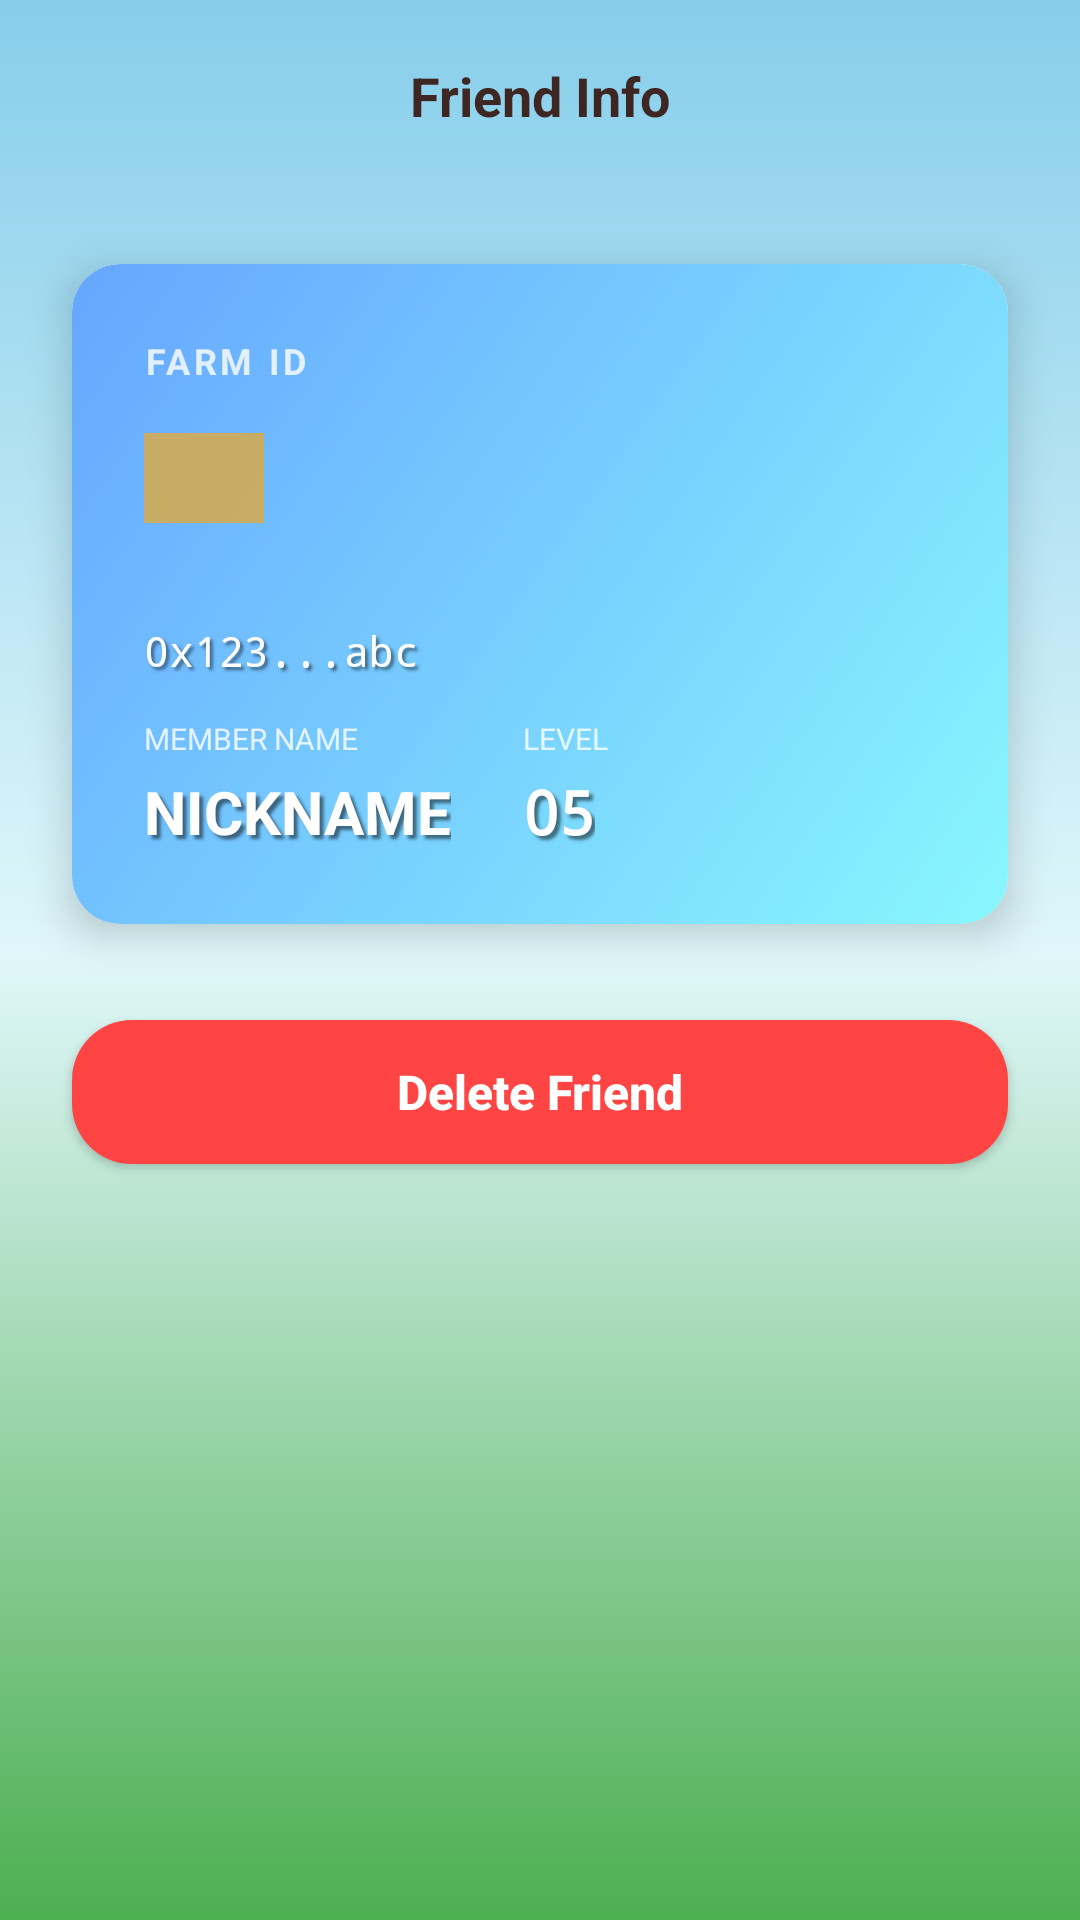

Here is an Android app screen rendered from its layout file. Give the layout XML and the strings, colors and styles it references.
<!-- AndroidManifest.xml: application theme Theme.Seeker -->
<!-- res/layout/activity_friend_info.xml -->
<?xml version="1.0" encoding="utf-8"?>
<androidx.constraintlayout.widget.ConstraintLayout xmlns:android="http://schemas.android.com/apk/res/android"
    xmlns:app="http://schemas.android.com/apk/res-auto"
    android:layout_width="match_parent"
    android:layout_height="match_parent"
    android:background="@drawable/bg_game_gradient">

    <androidx.appcompat.widget.Toolbar
        android:id="@+id/toolbar"
        android:layout_width="match_parent"
        android:layout_height="?attr/actionBarSize"
        android:background="@android:color/transparent"
        android:elevation="0dp"
        app:layout_constraintTop_toTopOf="parent">

        <ImageView
            android:id="@+id/btn_back"
            android:layout_width="24dp"
            android:layout_height="24dp"
            android:src="@drawable/ic_arrow_back"
            app:tint="@color/text_brown" />

        <TextView
            android:id="@+id/tv_title"
            android:layout_width="wrap_content"
            android:layout_height="wrap_content"
            android:layout_gravity="center"
            android:text="Friend Info"
            android:textColor="@color/text_brown"
            android:textSize="18sp"
            android:textStyle="bold" />

    </androidx.appcompat.widget.Toolbar>

    <androidx.cardview.widget.CardView
        android:id="@+id/card_info"
        android:layout_width="match_parent"
        android:layout_height="220dp"
        android:layout_margin="24dp"
        app:cardCornerRadius="16dp"
        app:cardElevation="8dp"
        app:layout_constraintTop_toBottomOf="@id/toolbar">

        <androidx.constraintlayout.widget.ConstraintLayout
            android:layout_width="match_parent"
            android:layout_height="match_parent"
            android:background="@drawable/bg_bank_card_gradient"
            android:padding="24dp">

            <TextView
                android:id="@+id/tv_card_label"
                android:layout_width="wrap_content"
                android:layout_height="wrap_content"
                android:text="FARM ID"
                android:textAllCaps="true"
                android:textColor="#CCFFFFFF"
                android:textSize="12sp"
                android:letterSpacing="0.1"
                android:textStyle="bold"
                app:layout_constraintStart_toStartOf="parent"
                app:layout_constraintTop_toTopOf="parent" />

            <ImageView
                android:id="@+id/img_chip"
                android:layout_width="40dp"
                android:layout_height="30dp"
                android:layout_marginTop="16dp"
                android:background="#E0AA3E"
                android:alpha="0.8"
                app:layout_constraintStart_toStartOf="parent"
                app:layout_constraintTop_toBottomOf="@id/tv_card_label" />

            <ImageView
                android:id="@+id/img_avatar"
                android:layout_width="60dp"
                android:layout_height="60dp"
                android:padding="2dp"
                app:layout_constraintEnd_toEndOf="parent"
                app:layout_constraintTop_toTopOf="parent" />

            <TextView
                android:id="@+id/tv_address"
                android:layout_width="0dp"
                android:layout_height="wrap_content"
                android:text="0x123...abc"
                android:textColor="#FFFFFF"
                android:textSize="14sp"
                android:fontFamily="monospace"
                android:shadowColor="#80000000"
                android:shadowDx="3"
                android:shadowDy="3"
                android:shadowRadius="2"
                android:layout_marginTop="20dp"
                app:layout_constraintStart_toStartOf="parent"
                app:layout_constraintEnd_toEndOf="parent"
                app:layout_constraintTop_toBottomOf="@id/img_chip"
                app:layout_constraintBottom_toTopOf="@id/tv_name_label"/>

            <TextView
                android:id="@+id/tv_name_label"
                android:layout_width="wrap_content"
                android:layout_height="wrap_content"
                android:text="MEMBER NAME"
                android:textColor="#CCFFFFFF"
                android:textSize="10sp"
                android:layout_marginBottom="4dp"
                app:layout_constraintStart_toStartOf="parent"
                app:layout_constraintBottom_toTopOf="@id/tv_name" />

            <TextView
                android:id="@+id/tv_name"
                android:layout_width="wrap_content"
                android:layout_height="wrap_content"
                android:text="NICKNAME"
                android:textColor="#FFFFFF"
                android:textSize="20sp"
                android:textStyle="bold"
                android:textAllCaps="true"
                android:shadowColor="#80000000"
                android:shadowDx="4"
                android:shadowDy="4"
                android:shadowRadius="2"
                app:layout_constraintStart_toStartOf="parent"
                app:layout_constraintBottom_toBottomOf="parent" />

            <TextView
                android:id="@+id/tv_level_label"
                android:layout_width="wrap_content"
                android:layout_height="wrap_content"
                android:text="LEVEL"
                android:textColor="#CCFFFFFF"
                android:textSize="10sp"
                android:layout_marginBottom="4dp"
                app:layout_constraintStart_toStartOf="@id/tv_level"
                app:layout_constraintBottom_toTopOf="@id/tv_level" />

            <TextView
                android:id="@+id/tv_level"
                android:layout_width="wrap_content"
                android:layout_height="wrap_content"
                android:text="05"
                android:textColor="#FFFFFF"
                android:textSize="20sp"
                android:textStyle="bold"
                android:fontFamily="monospace"
                android:shadowColor="#80000000"
                android:shadowDx="4"
                android:shadowDy="4"
                android:shadowRadius="2"
                android:layout_marginStart="24dp"
                app:layout_constraintStart_toEndOf="@id/tv_name"
                app:layout_constraintBaseline_toBaselineOf="@id/tv_name" />

        </androidx.constraintlayout.widget.ConstraintLayout>

    </androidx.cardview.widget.CardView>

    <Button
        android:id="@+id/btn_delete_friend"
        android:layout_width="match_parent"
        android:layout_height="wrap_content"
        android:layout_marginHorizontal="24dp"
        android:layout_marginTop="32dp"
        android:background="@drawable/bg_action_btn"
        app:backgroundTint="@android:color/holo_red_light"
        android:text="Delete Friend"
        android:textAllCaps="false"
        android:textColor="@color/white"
        android:textSize="16sp"
        android:textStyle="bold"
        app:layout_constraintTop_toBottomOf="@id/card_info" />
        
    <ProgressBar
        android:id="@+id/progressBar"
        android:layout_width="wrap_content"
        android:layout_height="wrap_content"
        android:visibility="gone"
        app:layout_constraintTop_toTopOf="parent"
        app:layout_constraintBottom_toBottomOf="parent"
        app:layout_constraintStart_toStartOf="parent"
        app:layout_constraintEnd_toEndOf="parent"/>

</androidx.constraintlayout.widget.ConstraintLayout>
<!-- resources referenced by this layout -->
<resources>
  <color name="text_brown">#3E2723</color>
  <color name="white">#FFFFFFFF</color>
  <!-- drawable bg_action_btn (drawable) -->
  <?xml version="1.0" encoding="utf-8"?>
  <shape xmlns:android="http://schemas.android.com/apk/res/android"
      android:shape="rectangle">
      <gradient
          android:angle="270"
          android:startColor="@color/btn_green_start"
          android:endColor="@color/btn_green_end"
          android:type="linear" />
      <corners android:radius="20dp" />
  </shape>
  <!-- drawable bg_bank_card_gradient (drawable) -->
  <?xml version="1.0" encoding="utf-8"?>
  <shape xmlns:android="http://schemas.android.com/apk/res/android"
      android:shape="rectangle">
      <gradient
          android:angle="135"
          android:startColor="#89f7fe"
          android:endColor="#66a6ff"
          android:type="linear" />
      <corners android:radius="16dp" />
  </shape>
  <!-- drawable bg_game_gradient (drawable) -->
  <?xml version="1.0" encoding="utf-8"?>
  <shape xmlns:android="http://schemas.android.com/apk/res/android"
      android:shape="rectangle">
      <gradient
          android:angle="270"
          android:startColor="@color/sky_blue"
          android:centerColor="@color/light_cyan"
          android:endColor="@color/grass_green_dark"
          android:type="linear" />
  </shape>
  <style name="Theme.Seeker" parent="Base.Theme.Seeker" />
  <color name="btn_green_start">#66BB6A</color>
  <color name="btn_green_end">#43A047</color>
  <color name="sky_blue">#87CEEB</color>
  <color name="light_cyan">#E0F7FA</color>
  <color name="grass_green_dark">#4CAF50</color>
  <style name="Base.Theme.Seeker" parent="Theme.Material3.DayNight.NoActionBar">
          
          
          <item name="android:statusBarColor">@color/sky_blue</item>
          
          <item name="android:windowLightStatusBar">false</item>
      </style>
</resources>
